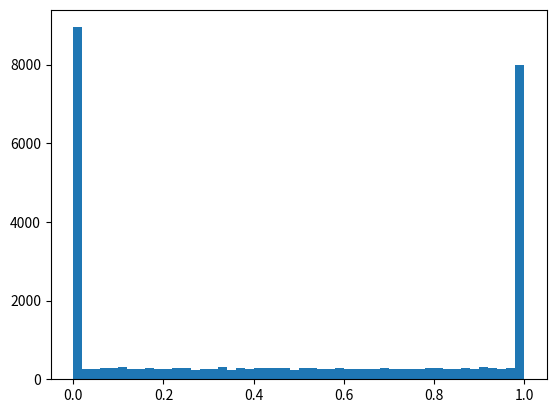

Generate this figure with matplotlib: (Note: this script raises an exception after producing the figure.)
import numpy as np

def add_img_noise(imgs, first_n_clean, random, r=0.2, t_ll=0.0, t_lu=0.25, t_ul=0.75, t_uu=1.0):
    """
    :param imgs: Images to add noise to
    :param first_n_clean: Keep first_n_images clean to allow the filter to burn in
    :param random: np.random.RandomState used for sampling
    :param r: "correlation (over time) factor" the smaller the more the noise is correlated
    :param t_ll: lower bound of the interval the lower bound for each sequence is sampled from
    :param t_lu: upper bound of the interval the lower bound for each sequence is sampled from
    :param t_ul: lower bound of the interval the upper bound for each sequence is sampled from
    :param t_uu: upper bound of the interval the upper bound for each sequence is sampled from
    :return: noisy images, factors used to create them
    """

    assert t_ll <= t_lu <= t_ul <= t_uu, "Invalid bounds for noise generation"
    if len(imgs.shape) < 5:
        imgs = np.expand_dims(imgs, -1)
    batch_size, seq_len = imgs.shape[:2]
    factors = np.zeros([batch_size, seq_len])
    factors[:, 0] = random.uniform(low=0.0, high=1.0, size=batch_size)
    for i in range(seq_len - 1):
        factors[:, i + 1] = np.clip(factors[:, i] + random.uniform(low=-r, high=r, size=batch_size), a_min=0.0, a_max=1.0)

    t1 = random.uniform(low=t_ll, high=t_lu, size=(batch_size, 1))
    t2 = random.uniform(low=t_ul, high=t_uu, size=(batch_size, 1))

    factors = (factors - t1) / (t2 - t1)
    factors = np.clip(factors, a_min=0.0, a_max=1.0)
    factors = np.reshape(factors, list(factors.shape) + [1, 1, 1])
    factors[:, :first_n_clean] = 1.0
    noisy_imgs = []

    for i in range(batch_size):
        if imgs.dtype == np.uint8:
            noise = random.uniform(low=0.0, high=255, size=imgs.shape[1:])
            noisy_imgs.append((factors[i] * imgs[i] + (1 - factors[i]) * noise).astype(np.uint8))
        else:
            noise = random.uniform(low=0.0, high=1.1, size=imgs.shape[1:])
            noisy_imgs.append(factors[i] * imgs[i] + (1 - factors[i]) * noise)

    return np.squeeze(np.concatenate([np.expand_dims(n, 0) for n in noisy_imgs], 0)), factors


def add_img_noise4(imgs, first_n_clean, random, r=0.2, t_ll=0.0, t_lu=0.25, t_ul=0.75, t_uu=1.0):
    """
    :param imgs: Images to add noise to
    :param first_n_clean: Keep first_n_images clean to allow the filter to burn in
    :param random: np.random.RandomState used for sampling
    :param r: "correlation (over time) factor" the smaller the more the noise is correlated
    :param t_ll: lower bound of the interval the lower bound for each sequence is sampled from
    :param t_lu: upper bound of the interval the lower bound for each sequence is sampled from
    :param t_ul: lower bound of the interval the upper bound for each sequence is sampled from
    :param t_uu: upper bound of the interval the upper bound for each sequence is sampled from
    :return: noisy images, factors used to create them
    """

    half_x = int(imgs.shape[2] / 2)
    half_y = int(imgs.shape[3] / 2)
    assert t_ll <= t_lu <= t_ul <= t_uu, "Invalid bounds for noise generation"
    if len(imgs.shape) < 5:
        imgs = np.expand_dims(imgs, -1)
    batch_size, seq_len = imgs.shape[:2]
    factors = np.zeros([batch_size, seq_len, 4])
    factors[:, 0] = random.uniform(low=0.0, high=1.0, size=(batch_size, 4))
    for i in range(seq_len - 1):
        factors[:, i + 1] = np.clip(factors[:, i] + random.uniform(low=-r, high=r, size=(batch_size, 4)), a_min=0.0, a_max=1.0)

    t1 = random.uniform(low=t_ll, high=t_lu, size=(batch_size, 1, 4))
    t2 = random.uniform(low=t_ul, high=t_uu, size=(batch_size, 1, 4))

    factors = (factors - t1) / (t2 - t1)
    factors = np.clip(factors, a_min=0.0, a_max=1.0)
    factors = np.reshape(factors, list(factors.shape) + [1, 1, 1])
    factors[:, :first_n_clean] = 1.0
    noisy_imgs = []
    qs = []
    for i in range(batch_size):
        if imgs.dtype == np.uint8:
            qs.append(detect_pendulums(imgs[i], half_x, half_y))
            noise = random.uniform(low=0.0, high=255, size=[4, seq_len, half_x, half_y, imgs.shape[-1]]).astype(np.uint8)
            curr = np.zeros(imgs.shape[1:], dtype=np.uint8)
            curr[:, :half_x, :half_y] = (factors[i, :, 0] * imgs[i, :, :half_x, :half_y] + (1 - factors[i, :, 0]) * noise[0]).astype(np.uint8)
            curr[:, :half_x, half_y:] = (factors[i, :, 1] * imgs[i, :, :half_x, half_y:] + (1 - factors[i, :, 1]) * noise[1]).astype(np.uint8)
            curr[:, half_x:, :half_y] = (factors[i, :, 2] * imgs[i, :, half_x:, :half_y] + (1 - factors[i, :, 2]) * noise[2]).astype(np.uint8)
            curr[:, half_x:, half_y:] = (factors[i, :, 3] * imgs[i, :, half_x:, half_y:] + (1 - factors[i, :, 3]) * noise[3]).astype(np.uint8)
        else:
            noise = random.uniform(low=0.0, high=1.0, size=[4, seq_len, half_x, half_y, imgs.shape[-1]])
            curr = np.zeros(imgs.shape[1:])
            curr[:, :half_x, :half_y] = factors[i, :, 0] * imgs[i, :, :half_x, :half_y] + (1 - factors[i, :, 0]) * noise[0]
            curr[:, :half_x, half_y:] = factors[i, :, 1] * imgs[i, :, :half_x, half_y:] + (1 - factors[i, :, 1]) * noise[1]
            curr[:, half_x:, :half_y] = factors[i, :, 2] * imgs[i, :, half_x:, :half_y] + (1 - factors[i, :, 2]) * noise[2]
            curr[:, half_x:, half_y:] = factors[i, :, 3] * imgs[i, :, half_x:, half_y:] + (1 - factors[i, :, 3]) * noise[3]
        noisy_imgs.append(curr)

    factors_ext = np.concatenate([np.squeeze(factors), np.zeros([factors.shape[0], factors.shape[1], 1])], -1)
    q = np.concatenate([np.expand_dims(q, 0) for q in qs], 0)
    f = np.zeros(q.shape)
    for i in range(f.shape[0]):
        for j in range(f.shape[1]):
            for k in range(3):
                f[i, j, k] = factors_ext[i, j, q[i, j, k]]

    return np.squeeze(np.concatenate([np.expand_dims(n ,0) for n in noisy_imgs], 0)), f


def detect_pendulums(imgs, half_x, half_y):
    qs = [imgs[:, :half_x, :half_y], imgs[:, :half_x, half_y:], imgs[:, half_x:, :half_y], imgs[:, half_x:, half_y:]]

    r_cts = np.array([np.count_nonzero(q[:, :, :, 0] > 5, axis=(-1, -2)) for q in qs]).T
    g_cts = np.array([np.count_nonzero(q[:, :, :, 1] > 5, axis=(-1, -2)) for q in qs]).T
    b_cts = np.array([np.count_nonzero(q[:, :, :, 2] > 5, axis=(-1, -2)) for q in qs]).T

    cts = np.concatenate([np.expand_dims(c, 1) for c in [r_cts, g_cts, b_cts]], 1)

    q_max = np.max(cts, -1)
    q = np.argmax(cts, -1)
    q[q_max < 10] = 4
    return q


if __name__ == "__main__":
    import matplotlib.pyplot as plt

    random = np.random.RandomState(0)
    # dummy images
    imgs = np.ones([200, 150, 1, 1, 1])

    # r smaller -> samples more correlated over time
    _, noise_factors = add_img_noise(imgs, first_n_clean=0, random=random,
                                     r=0.2, t_ll=0.1, t_lu=0.4, t_ul=0.6, t_uu=0.9)

    # Distribution over all sampled factors as histogram
    plt.figure()
    plt.hist(np.ravel(noise_factors), bins=50, normed=True)

    # Factors for first 5 sequences over time
    plt.figure()
    plt.plot(np.squeeze(noise_factors)[:5].T)
    plt.show()
